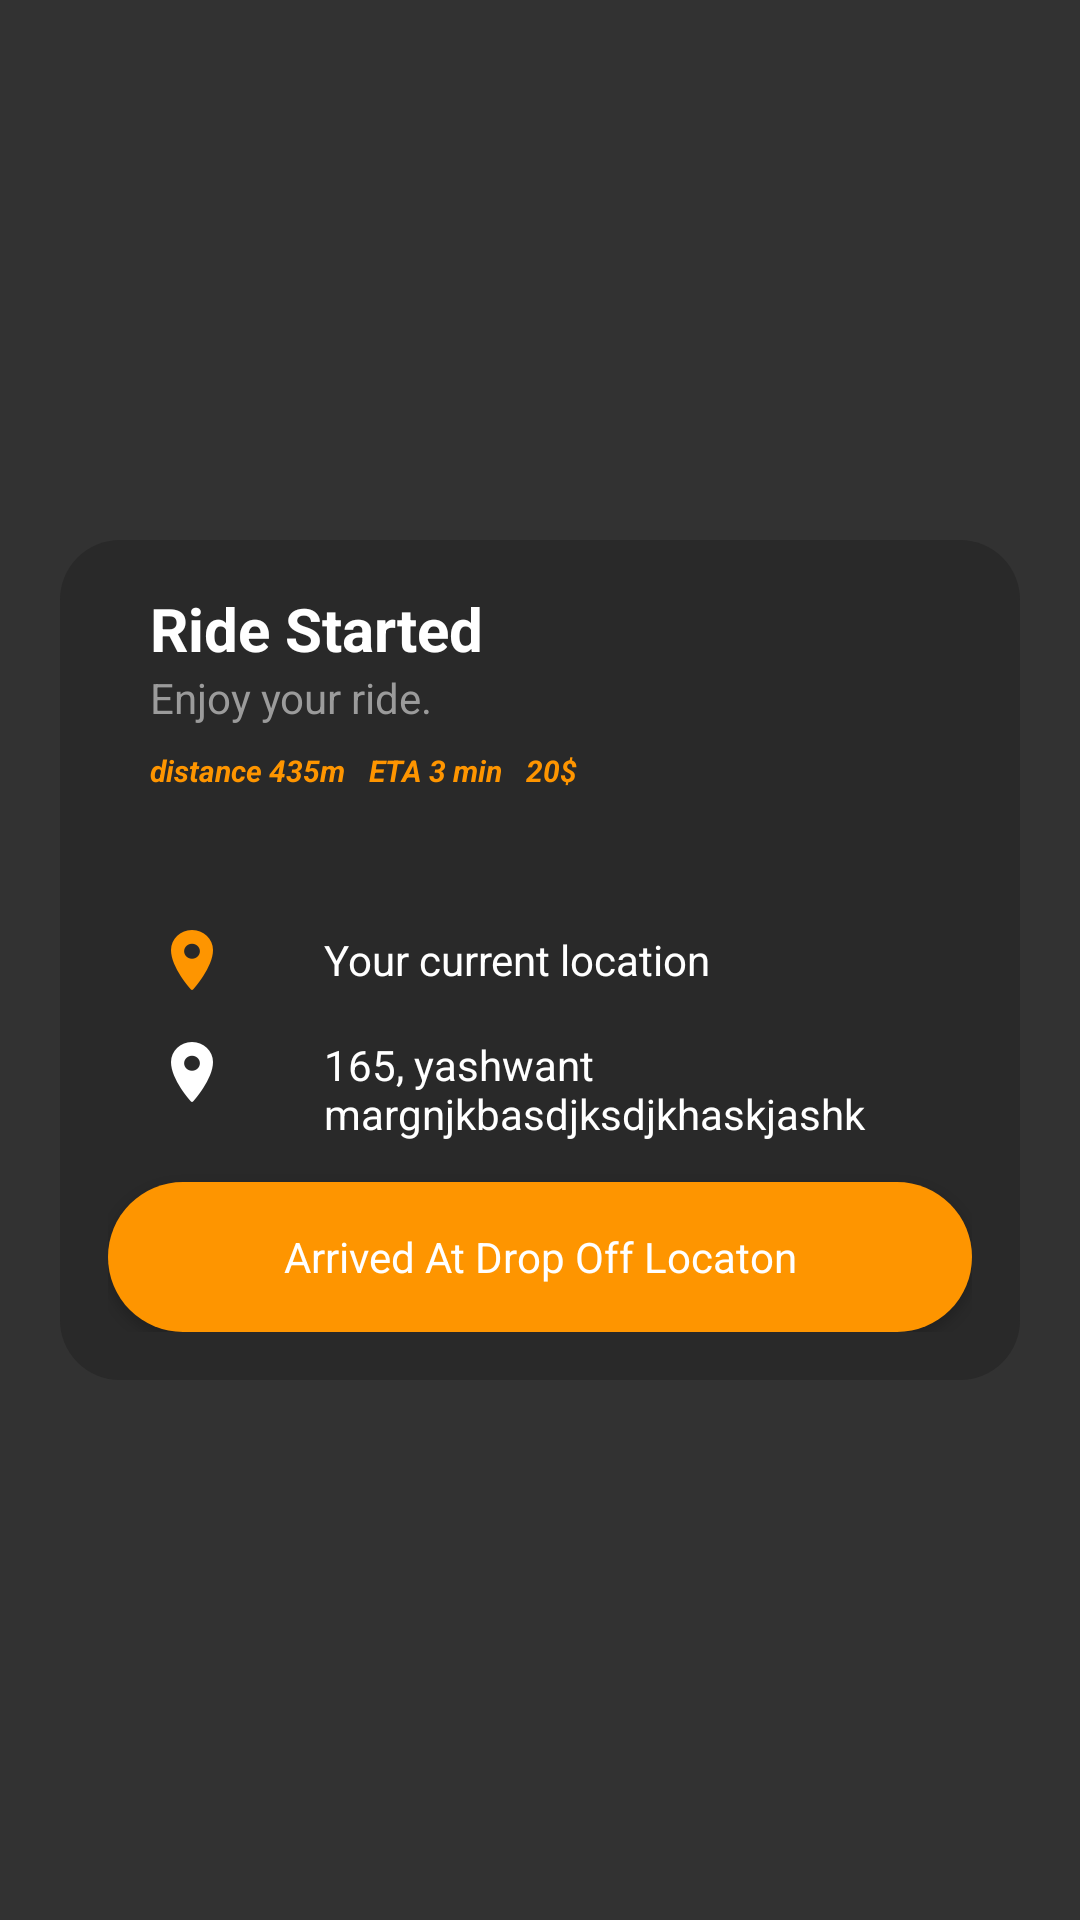

Reconstruct the res/layout file that produces this screen, plus the resources it refers to.
<!-- AndroidManifest.xml: application theme AppTheme -->
<!-- res/layout/dialog_riding.xml -->
<?xml version="1.0" encoding="utf-8"?>
<RelativeLayout
        xmlns:android="http://schemas.android.com/apk/res/android"
        android:layout_width="match_parent"
        android:layout_height="match_parent"
        android:background="#CC000000">


    <RelativeLayout
            android:orientation="vertical"
            android:layout_width="320dp"
            android:layout_centerInParent="true"
            android:background="@drawable/bg_dialog"
            android:layout_height="280dp">


        <RelativeLayout android:layout_width="match_parent"
                        android:layout_height="match_parent"
                        android:layout_margin="16dp">

            <TextView
                    android:id="@+id/tvAwaiting"
                    style="@style/personTv"
                    android:layout_below="@+id/ivProgress"
                    android:textStyle="bold"
                    android:layout_marginLeft="14sp"
                    android:text="Ride Started"
            />


            <TextView
                    android:id="@+id/tvLabel"
                    android:layout_below="@+id/tvAwaiting"
                    style="@style/hintColor"
                    android:layout_marginLeft="14dp"
                    android:text="Enjoy your ride."
            />

            <TextView
                    android:id="@+id/dialogUserDistance"
                    android:layout_below="@+id/tvLabel"
                    android:layout_marginTop="8dp"
                    android:layout_marginLeft="14dp"
                    style="@style/italic_yellow"
                    android:text="distance 435m"/>


            <TextView
                    android:id="@+id/dialogUserEta"
                    android:layout_below="@+id/tvLabel"
                    android:layout_marginTop="8dp"
                    android:layout_toRightOf="@+id/dialogUserDistance"
                    android:layout_marginLeft="8dp"
                    style="@style/italic_yellow"
                    android:text="ETA 3 min"/>


            <TextView
                    android:id="@+id/dialogRidePrice"
                    android:layout_below="@+id/tvLabel"
                    android:layout_marginTop="8dp"
                    android:layout_toRightOf="@+id/dialogUserEta"
                    android:layout_marginLeft="8dp"
                    style="@style/italic_yellow"
                    android:text="20$"/>
            


            <ImageView android:layout_width="wrap_content"
                       android:layout_height="wrap_content"
                       android:src="@drawable/icon_passenger_pin"
                       android:layout_marginLeft="16dp"
                       android:id="@+id/ivMarkerr"
                       android:layout_centerVertical="true"/>


            <ImageView
                    android:id="@+id/ivMarker"
                    android:layout_width="wrap_content"
                    android:layout_height="wrap_content"
                    android:src="@drawable/icon_destination_pin"
                    android:layout_marginTop="16dp"
                    android:layout_below="@+id/tvCurentLocation"
                    android:layout_marginLeft="16dp"
            />


            

            <TextView
                    android:id="@+id/tvCurentLocation"
                    android:layout_below="@+id/tvDriverCurrentLocation"
                    android:layout_marginTop="16dp"
                    android:layout_centerHorizontal="true"
                    android:layout_centerVertical="true"
                    android:layout_toRightOf="@id/ivMarkerr"
                    android:layout_marginLeft="32dp"
                    style="@style/regulattv"
                    android:maxLength="40"
                    android:maxEms="12"
                    android:text="Your current location"
            />


            <TextView
                    android:id="@+id/tvDestinationLocation"
                    android:layout_below="@+id/tvCurentLocation"
                    android:layout_marginTop="16dp"
                    android:layout_centerHorizontal="true"
                    android:layout_centerVertical="true"
                    android:layout_marginLeft="32dp"
                    android:layout_toRightOf="@+id/ivMarker"
                    android:maxEms="12"
                    android:maxLength="40"
                    style="@style/regulattv"
                    android:text="165, yashwant margnjkbasdjksdjkhaskjashkjashkh"


            />


            <Button
                    android:layout_width="match_parent"
                    android:layout_alignParentLeft="true"
                    android:id="@+id/btnArrivedAtDrop"
                    style="@style/main_btn_yellow"
                    android:layout_alignParentBottom="true"
                    android:text="Arrived At Drop Off Locaton"/>


        </RelativeLayout>


    </RelativeLayout>

</RelativeLayout>
<!-- resources referenced by this layout -->
<resources>
  <!-- drawable bg_dialog (drawable) -->
  <?xml version="1.0" encoding="utf-8"?>
  <shape
          xmlns:android="http://schemas.android.com/apk/res/android"
          android:shape="rectangle">
      <corners
              android:radius="20dp"/>
      <size
              android:height="280dp"
              android:width="320dp"/>
      <solid
              android:color="#FF292929"/>
  </shape>
  <!-- drawable icon_destination_pin: png bitmap (drawable-hdpi, 632 bytes) -->
  <!-- drawable icon_passenger_pin: png bitmap (drawable-hdpi, 853 bytes) -->
  <style name="hintColor">
          <item name="android:textSize">14sp</item>
          <item name="android:textColor">@color/hintclor</item>
          <item name="android:layout_height">wrap_content</item>
          <item name="android:layout_width">wrap_content</item>
  
      </style>
  <style name="italic_yellow">
          <item name="android:layout_height">wrap_content</item>
          <item name="android:layout_width">wrap_content</item>
          <item name="android:fontFamily">Lato</item>
          <item name="android:textColor">@color/yellow</item>
          <item name="android:textSize">10sp</item>
          <item name="android:textStyle">italic|bold</item>
      </style>
  <style name="main_btn_yellow">
          <item name="android:layout_width">match_parent</item>
          <item name="android:layout_height">50dp</item>
          <item name="android:textColor">@color/white</item>
          <item name="android:fontFamily">Lato</item>
          <item name="android:textSize">14sp</item>
          <item name="android:textAllCaps">false</item>
          <item name="android:background">@drawable/bg_button_yellow</item>
      </style>
  <style name="personTv">
          <item name="android:layout_width">wrap_content</item>
          <item name="android:layout_height">wrap_content</item>
          <item name="android:fontFamily">Lato</item>
          <item name="android:textColor">@color/white</item>
          <item name="android:textSize">20sp</item>
      </style>
  <style name="regulattv">
          <item name="android:textSize">14sp</item>
          <item name="android:textColor">@color/white</item>
          <item name="android:layout_height">wrap_content</item>
          <item name="android:layout_width">wrap_content</item>
  
      </style>
  <style name="AppTheme" parent="Theme.AppCompat.Light.NoActionBar">
          
          <item name="colorPrimary">@color/colorPrimary</item>
          <item name="colorPrimaryDark">@color/colorPrimaryDark</item>
          <item name="colorAccent">@color/colorAccent</item>
      </style>
  <color name="hintclor">#FF9B9B9B</color>
  <color name="yellow">#FFFE9500</color>
  <color name="white">#FFF</color>
  <!-- drawable bg_button_yellow (drawable) -->
  <?xml version="1.0" encoding="utf-8"?>
  <shape
          xmlns:android="http://schemas.android.com/apk/res/android"
          android:shape="rectangle">
      <corners
              android:radius="25dp"/>
      <size
              android:height="50dp"
              android:width="300dp"/>
      <solid
              android:color="@color/yellow"/>
  </shape>
  <color name="colorPrimary">#008577</color>
  <color name="colorPrimaryDark">#00574B</color>
  <color name="colorAccent">#D81B60</color>
</resources>
